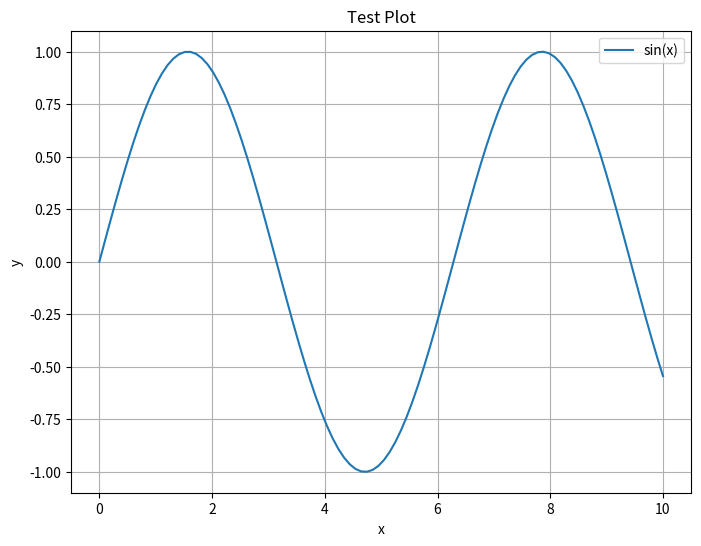

This chart was generated by the following Python code:
#!/usr/bin/env python3
"""
Test script to verify matplotlib plotting works correctly
"""

import matplotlib
import matplotlib.pyplot as plt
import numpy as np
import os

# Set matplotlib backend based on environment
if 'DISPLAY' not in os.environ:
    matplotlib.use('Agg')  # Use non-interactive backend for headless environments
    print("Using non-interactive backend (Agg)")
else:
    matplotlib.use('TkAgg')  # Use interactive backend if display is available
    print("Using interactive backend (TkAgg)")

# Create a simple test plot
fig, ax = plt.subplots(figsize=(8, 6))
x = np.linspace(0, 10, 100)
y = np.sin(x)

ax.plot(x, y, label='sin(x)')
ax.set_xlabel('x')
ax.set_ylabel('y')
ax.set_title('Test Plot')
ax.legend()
ax.grid(True)

# Save the plot
plt.savefig('test_plot.png', dpi=150, bbox_inches='tight')
print("Test plot saved as 'test_plot.png'")

# Try to display the plot if possible
try:
    plt.show()
    print("Plot displayed successfully")
except Exception as e:
    print(f"Display not available: {e}")
    print("Plot saved to file instead")

print("Matplotlib backend:", matplotlib.get_backend())
print("Current working directory:", os.getcwd())
